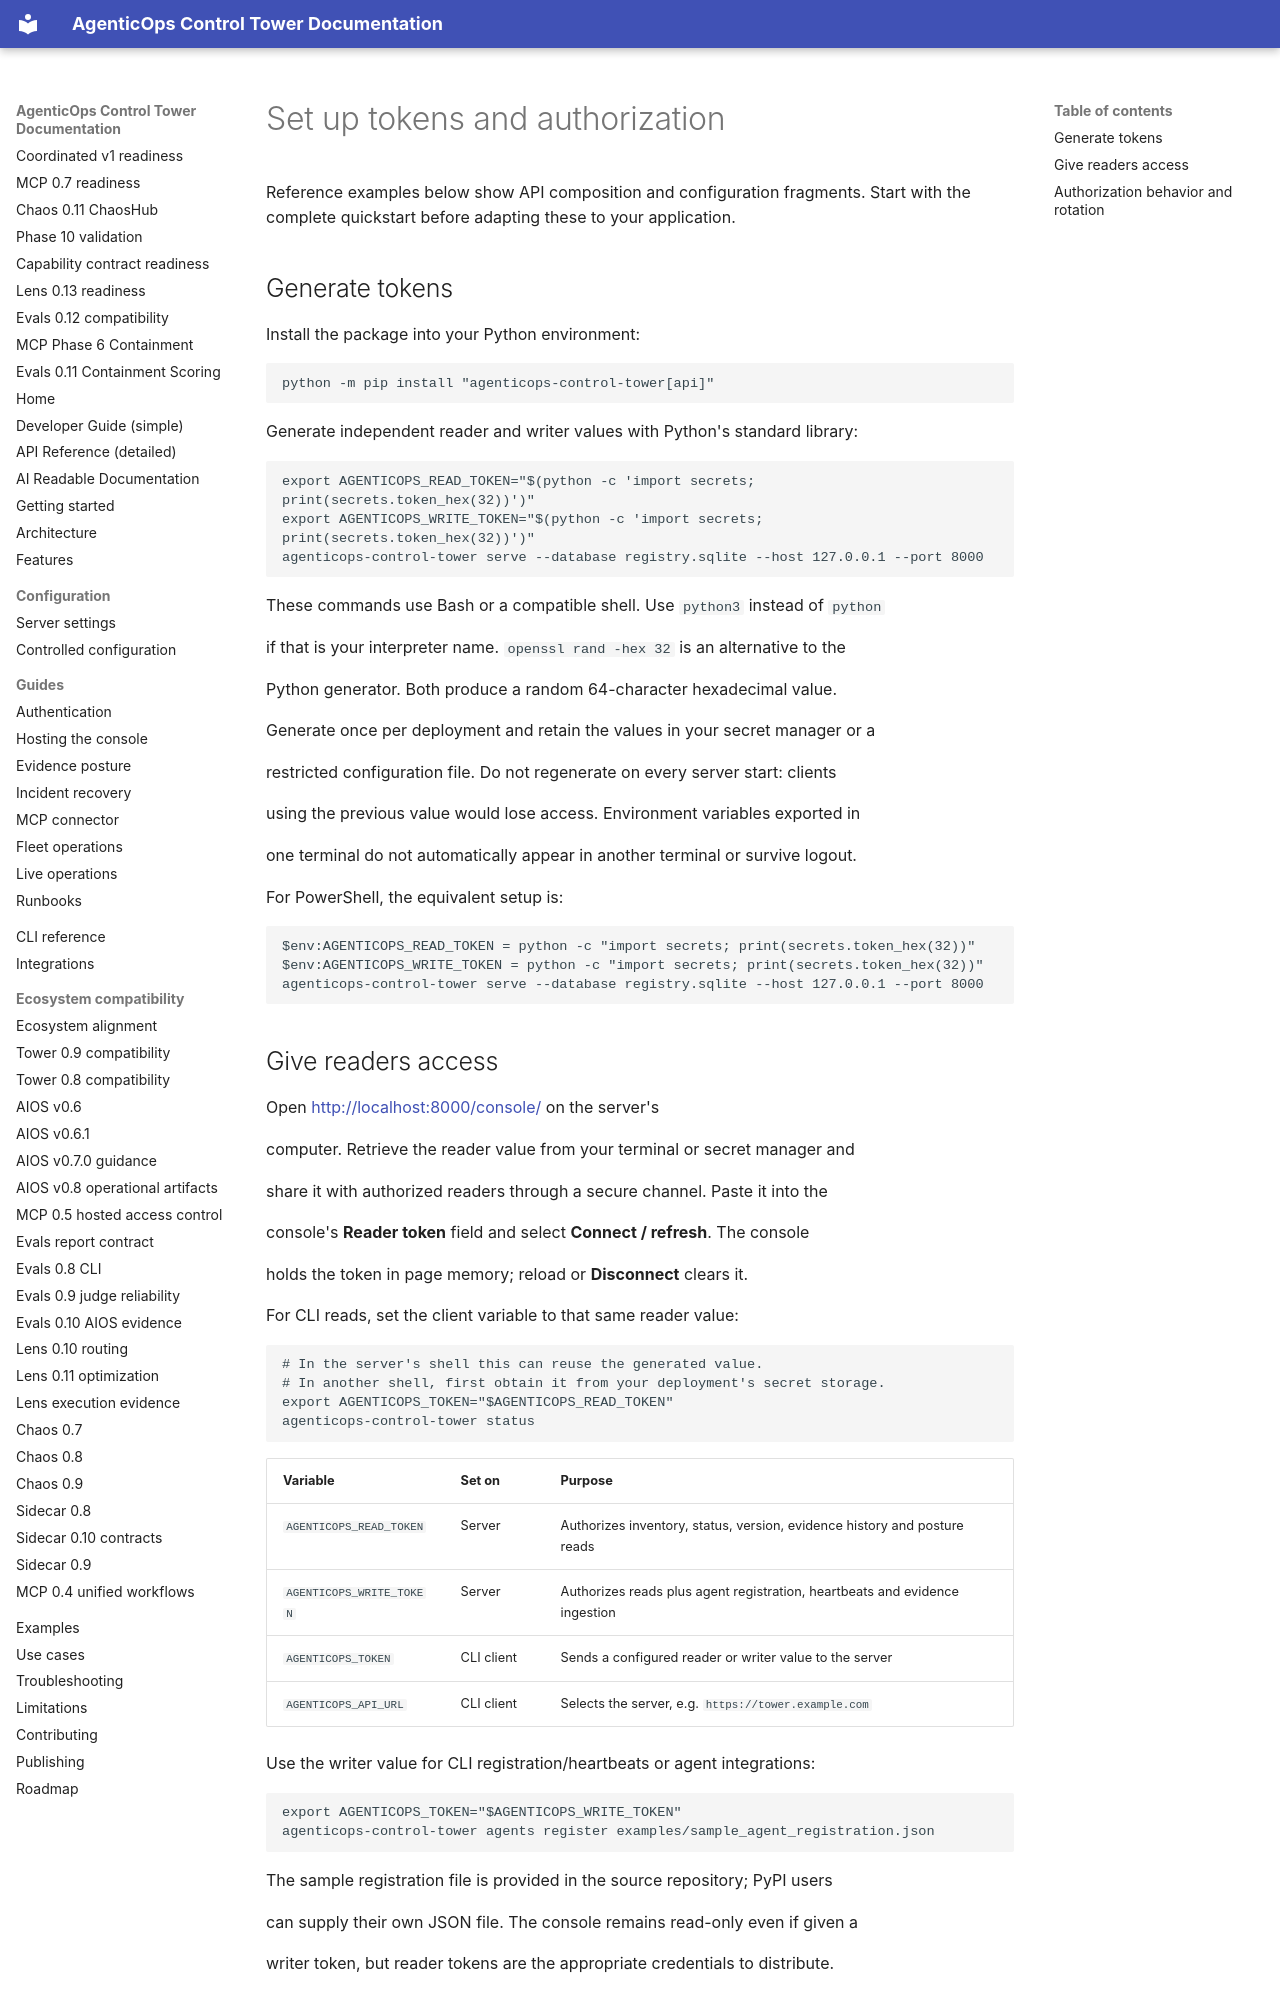

repository: DeepAgentLabs/agenticops-control-tower · page: guide/authentication/index.html · generator: mkdocs

# Set up tokens and authorization

Reference examples below show API composition and configuration fragments. Start with the complete quickstart before adapting these to your application.

## Generate tokens

Install the package into your Python environment:

```
python -m pip install "agenticops-control-tower[api]"
```

Generate independent reader and writer values with Python's standard library:

```
export AGENTICOPS_READ_TOKEN="$(python -c 'import secrets; print(secrets.token_hex(32))')"
export AGENTICOPS_WRITE_TOKEN="$(python -c 'import secrets; print(secrets.token_hex(32))')"
agenticops-control-tower serve --database registry.sqlite --host 127.0.0.1 --port 8000
```

These commands use Bash or a compatible shell. Use `python3` instead of `python`

if that is your interpreter name. `openssl rand -hex 32` is an alternative to the

Python generator. Both produce a random 64-character hexadecimal value.

Generate once per deployment and retain the values in your secret manager or a

restricted configuration file. Do not regenerate on every server start: clients

using the previous value would lose access. Environment variables exported in

one terminal do not automatically appear in another terminal or survive logout.

For PowerShell, the equivalent setup is:

```
$env:AGENTICOPS_READ_TOKEN = python -c "import secrets; print(secrets.token_hex(32))"
$env:AGENTICOPS_WRITE_TOKEN = python -c "import secrets; print(secrets.token_hex(32))"
agenticops-control-tower serve --database registry.sqlite --host 127.0.0.1 --port 8000
```
